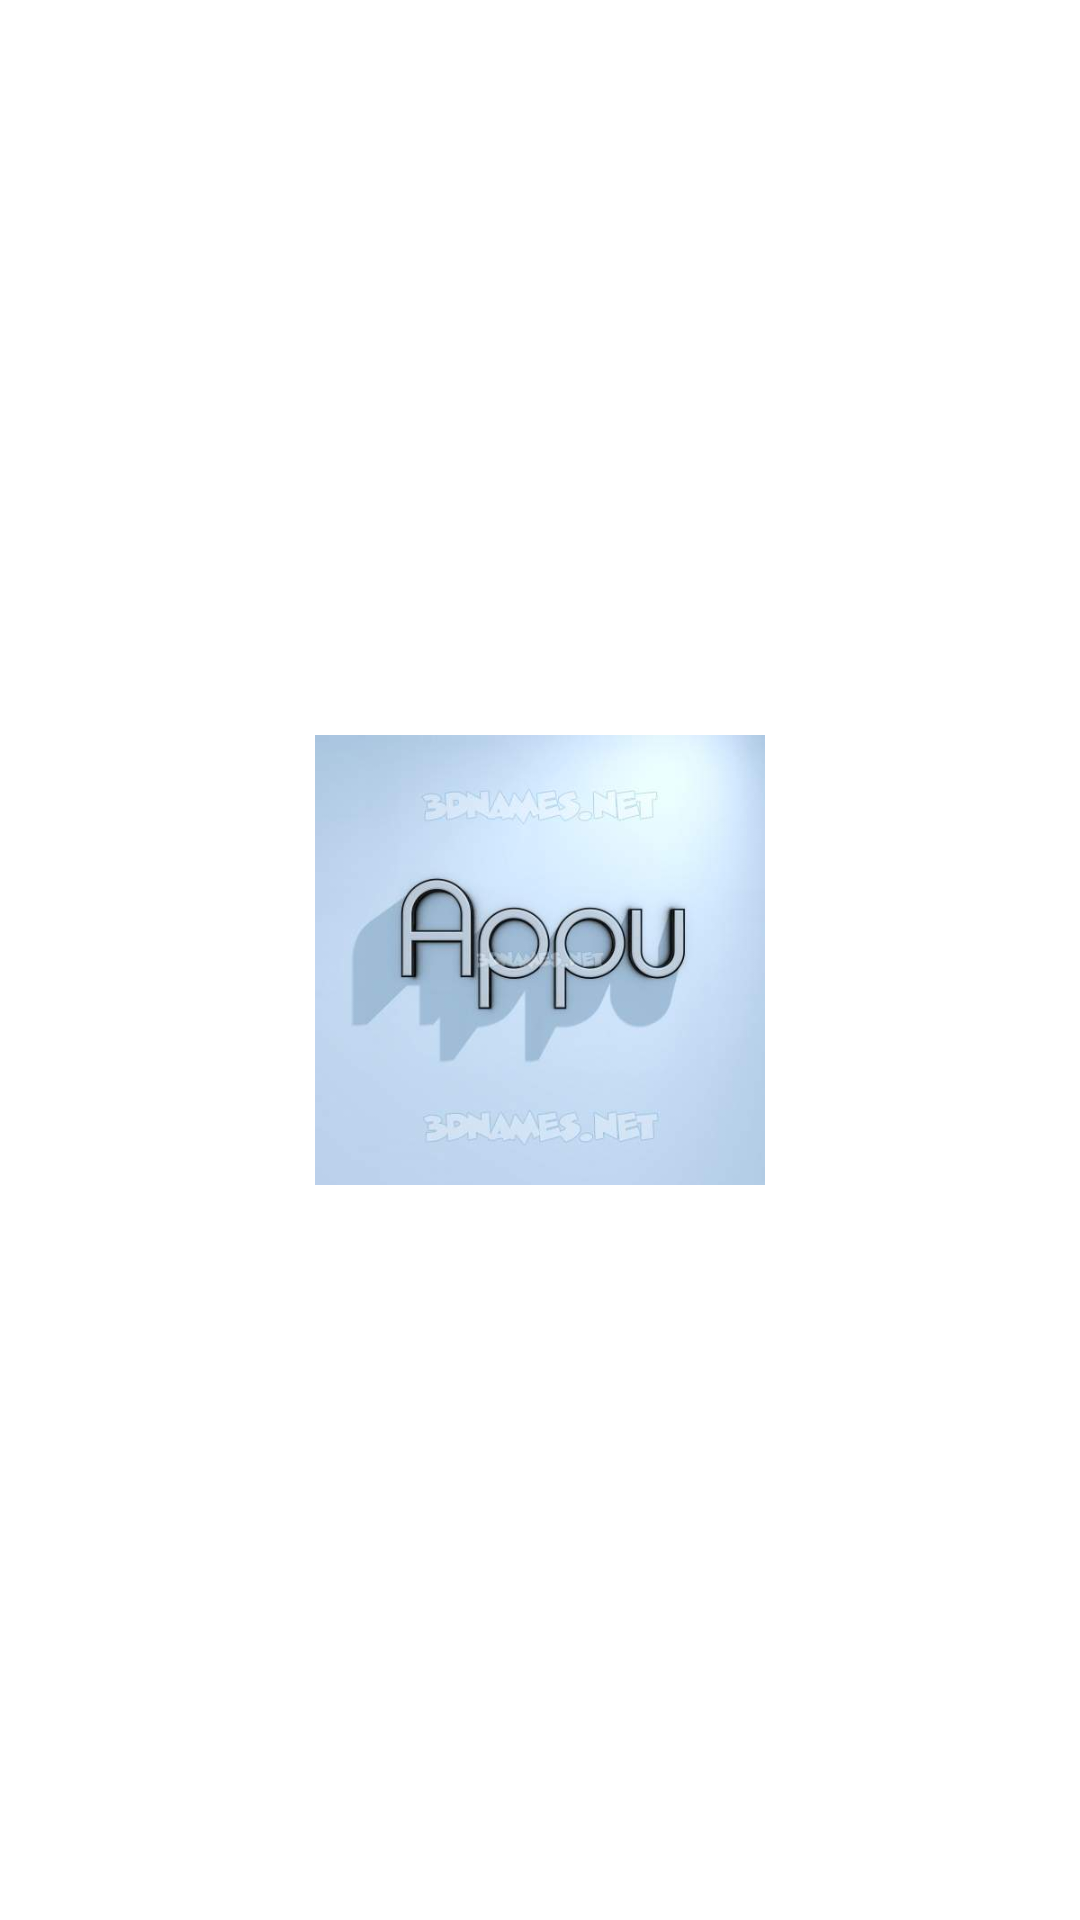

This screen was rendered from an Android layout file. Write that file and the resources it references.
<!-- AndroidManifest.xml: application theme Theme.19BCA146 -->
<!-- res/layout/activity_splash.xml -->
<?xml version="1.0" encoding="utf-8"?>
<androidx.constraintlayout.widget.ConstraintLayout xmlns:android="http://schemas.android.com/apk/res/android"
    xmlns:app="http://schemas.android.com/apk/res-auto"
    xmlns:tools="http://schemas.android.com/tools"
    android:layout_width="match_parent"
    android:layout_height="match_parent"
    tools:context=".SplashActivity">

    <ImageView
        android:id="@+id/imageView"
        android:layout_width="150dp"
        android:layout_height="150dp"
        app:layout_constraintBottom_toBottomOf="parent"
        app:layout_constraintEnd_toEndOf="parent"
        app:layout_constraintStart_toStartOf="parent"
        app:layout_constraintTop_toTopOf="parent"
        app:srcCompat="@drawable/arpit" />

</androidx.constraintlayout.widget.ConstraintLayout>
<!-- resources referenced by this layout -->
<resources>
  <!-- drawable arpit: jpg bitmap (drawable, 15389 bytes) -->
  <style name="Theme.19BCA146" parent="Theme.MaterialComponents.DayNight.DarkActionBar">
          
          <item name="colorPrimary">@color/purple_500</item>
          <item name="colorPrimaryVariant">@color/purple_700</item>
          <item name="colorOnPrimary">@color/white</item>
          
          <item name="colorSecondary">@color/teal_200</item>
          <item name="colorSecondaryVariant">@color/teal_700</item>
          <item name="colorOnSecondary">@color/black</item>
          
          <item name="android:statusBarColor" tools:targetApi="l">?attr/colorPrimaryVariant</item>
          
      </style>
  <!-- not gathered from this repository: default colours our renderer supplied (Android Studio template values) -->
  <color name="purple_500">#FF6200EE</color>
  <color name="purple_700">#FF3700B3</color>
  <color name="teal_200">#FF03DAC5</color>
  <color name="teal_700">#FF018786</color>
  <color name="black">#FF000000</color>
  <color name="white">#FFFFFFFF</color>
</resources>
